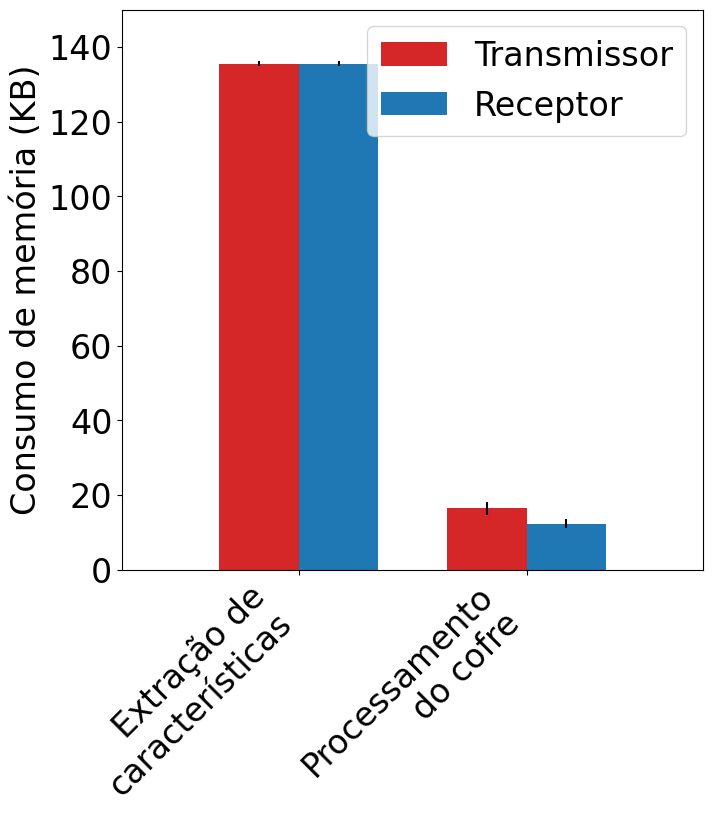
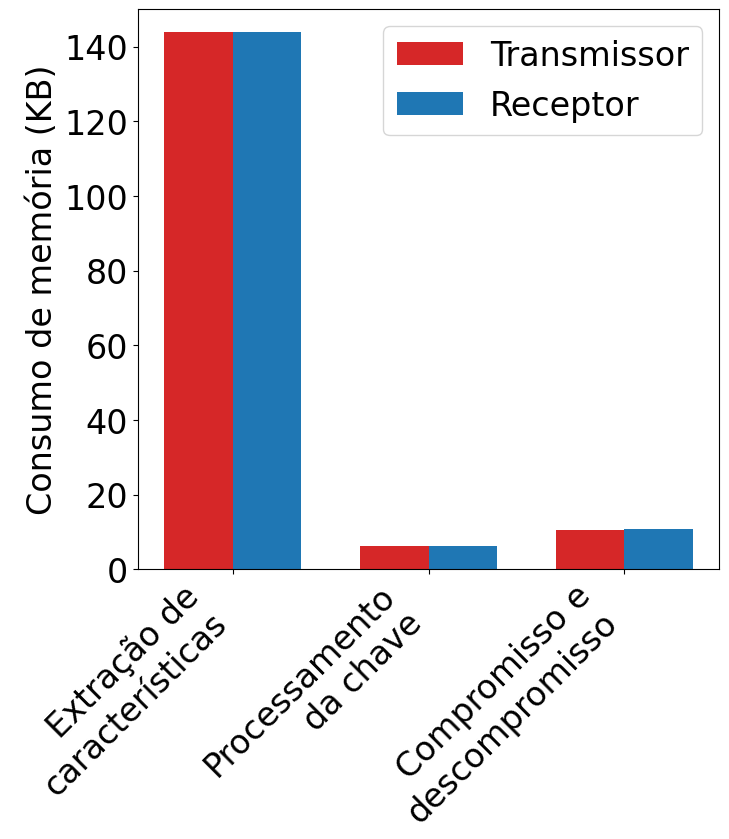
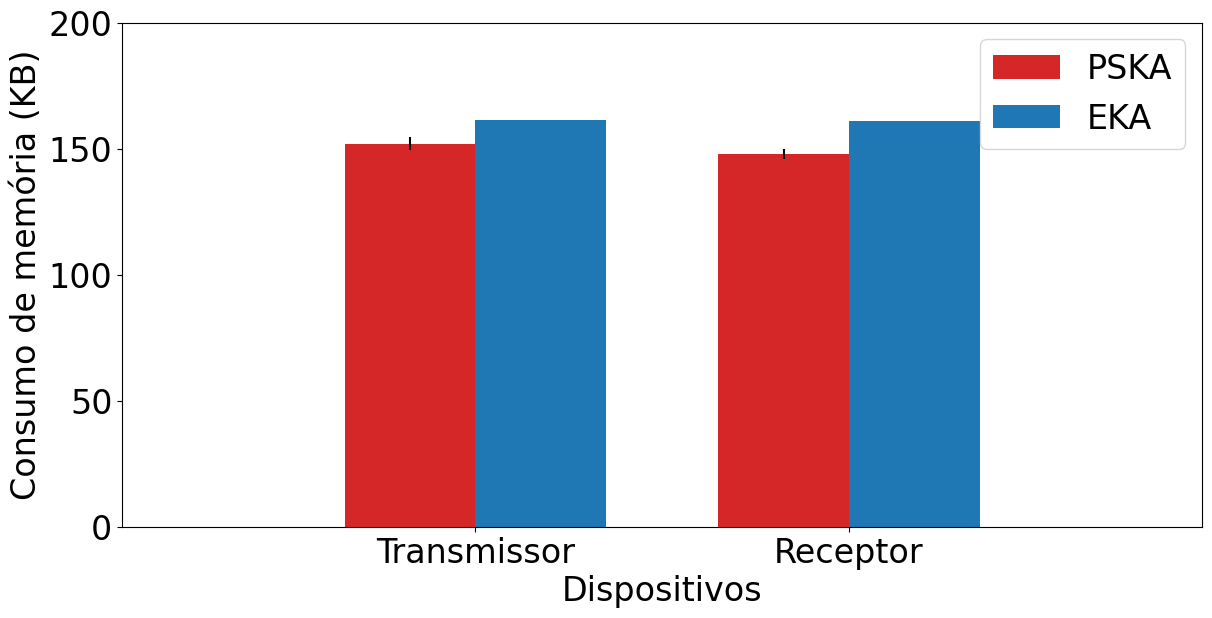

The script that saved these images, in order:
import matplotlib.pyplot as plt
import numpy as np

width = 0.35

SMALL_SIZE = 13
MEDIUM_SIZE = 16
BIGGER_SIZE = 24

plt.rcParams['font.sans-serif'] = ['Times New Roman', 'sans-serif']

plt.rc('font', size=MEDIUM_SIZE)          # controls default text sizes
plt.rc('axes', titlesize=BIGGER_SIZE)     # fontsize of the axes title
plt.rc('axes', labelsize=BIGGER_SIZE)    # fontsize of the x and y labels
plt.rc('xtick', labelsize=BIGGER_SIZE)    # fontsize of the tick labels
plt.rc('ytick', labelsize=BIGGER_SIZE)    # fontsize of the tick labels
plt.rc('legend', fontsize=BIGGER_SIZE)    # legend fontsize
plt.rc('figure', titlesize=BIGGER_SIZE)  # fontsize of the figure title



labels_PSKA = ['Extração de\ncaracterísticas', 'Processamento\ndo cofre']
transmissor_PSKA = [135.61, 16.45]
receptor_PSKA = [135.61, 12.35]
transmissor_PSKA_std = [0.7, 1.71]
receptor_PSKA_std = [0.7, 1.28]

r1 = np.arange(len(labels_PSKA))
r2 = [x + width for x in r1]
plt.figure(figsize=(7,8))
plt.bar(r1, transmissor_PSKA, width, color='#d62728', yerr=transmissor_PSKA_std, label='Transmissor')
plt.bar(r2, receptor_PSKA, width, yerr=receptor_PSKA_std, label='Receptor')
plt.ylabel('Consumo de memória (KB)')
#plt.xlabel('Fases')
plt.margins(x=0.25)
plt.subplots_adjust(bottom=0.28, top=0.98, right=0.98, left=0.15)
plt.xticks([r + (width/2) for r in range(len(labels_PSKA))], labels_PSKA, rotation=45, horizontalalignment='right')
plt.ylim([0,150])
#plt.title('Análise Empírica - Tempo de execução - PSKA')
plt.legend()
plt.savefig('memoriaPSKA.png')
plt.savefig('memoriaPSKA.svg')
#plt.show()


labels_EKA =['Extração de\ncaracterísticas', 'Processamento\nda chave', 'Compromisso e\ndescompromisso']
transmissor_EKA = [144.0, 6.11, 10.52]
receptor_EKA = [144.0, 6.11, 10.82]
transmissor_EKA_std = [0.0, 0.0, 0.0]
receptor_EKA_std = [0.0, 0.0, 0.0]

r1 = np.arange(len(labels_EKA))
r2 = [x + width for x in r1]
plt.figure(figsize=(7,8))
plt.bar(r1, transmissor_EKA, width, color='#d62728', yerr=transmissor_EKA_std, label='Transmissor')
plt.bar(r2, receptor_EKA, width, yerr=receptor_EKA_std, label='Receptor')
plt.ylabel('Consumo de memória (KB)')
#plt.xlabel('Fases')
plt.xticks([r + (width/2) for r in range(len(labels_EKA))], labels_EKA, rotation=45, horizontalalignment='right')
#plt.title('Análise Empírica - Tempo de execução - EKA')
plt.subplots_adjust(bottom=0.28, top=0.98, right=0.98, left=0.15)
plt.ylim([0,150])
plt.legend()
plt.savefig('memoriaEKA.png')
plt.savefig('memoriaEKA.svg')
#plt.show()


labels_total = ['Transmissor', 'Receptor']
total_PSKA_means = [152.06, 147.96]
total_PSKA_std = [2.41, 1.98]
total_EKA_means = [161.23, 160.94]
total_EKA_std = [0.0, 0.0]

r1 = np.arange(len(labels_total))
r2 = [x + width for x in r1]
plt.figure(figsize=(12,6))
plt.bar(r1, total_PSKA_means, width, color='#d62728', yerr=total_PSKA_std, label='PSKA')
plt.bar(r2, total_EKA_means, width, yerr=total_EKA_std, label='EKA')
plt.ylabel('Consumo de memória (KB)')
plt.xlabel('Dispositivos')
plt.xticks([r + width/2 for r in range(len(labels_total))], labels_total)
#plt.title('Análise Empírica - Tempo de execução')
plt.margins(x=0.35)
plt.subplots_adjust(bottom=0.13, top=0.97, right=0.99, left=0.09)
plt.ylim([0,200])
plt.legend()
plt.savefig('memoriaTotal.png')
plt.savefig('memoriaTotal.svg')
#plt.show()